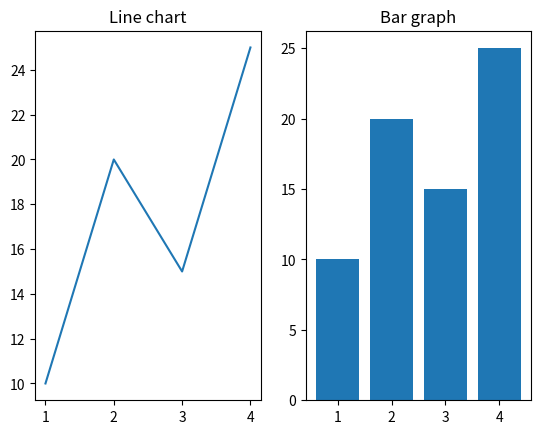

This chart was generated by the following Python code:
import matplotlib.pyplot as plt

x = [1,2,3,4]
y = [10,20,15,25]

plt.subplot(1,2,1)  # (row, col, nth subplot)
plt.plot(x,y)
plt.title("Line chart")

plt.subplot(1,2,2)
plt.bar(x,y)
plt.title("Bar graph")


plt.show()